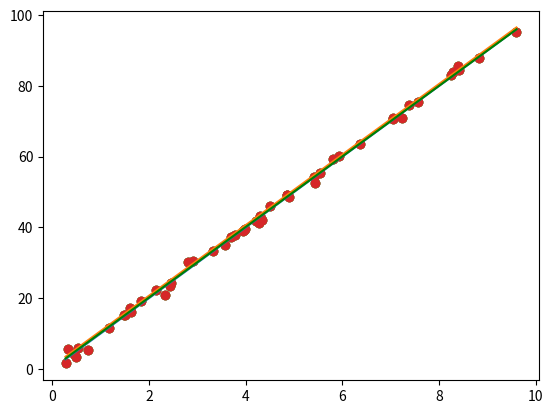
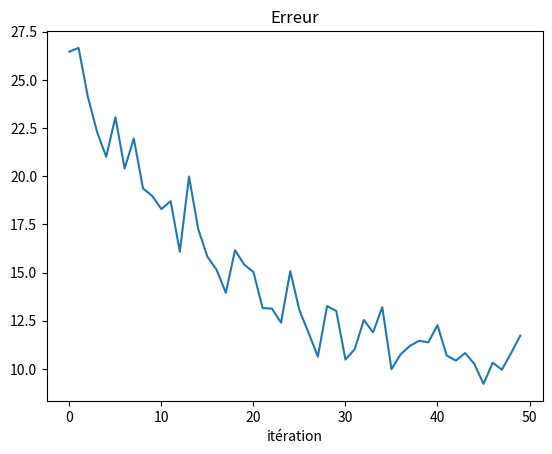
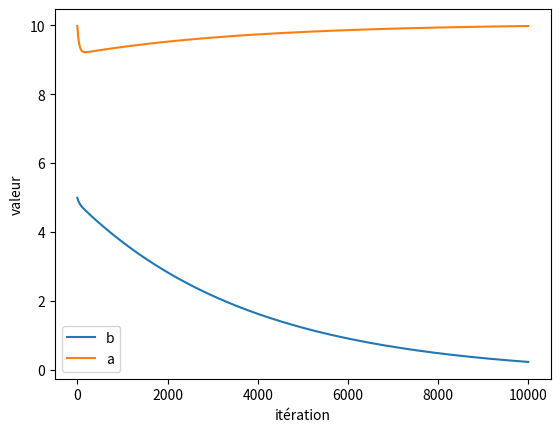

Here is the Python script that generated these plots, in order: (Note: this script raises an exception after producing the figures.)
import numpy as np
import matplotlib.pyplot as plt
%matplotlib inline

def linear(x, params=(0,1), var=1):
    """Generate a linear function f(x)=a*x+b+N(0,1)
    
    Args:
        x (numpy.array()) : vector used to generate the output
        params (tuple of size 2) : b=params[0] and a=params[1]
    
    Returns:
        numpy.array()
    """
    a, b = params[1], params[0]
    return a*x + b + var*np.random.normal(size=len(x))

x = 10*np.random.random(50)
x.sort()
my_params = (0,10)
y = linear(x, my_params, var=1)

plt.scatter(x,y)
plt.show()

def linear_hypothesis(x, params=(0,1)):
    """Linear function f(x)=a*x+b
    
    Args:
        x (numpy.array()) : vector used to generate the output
        params (tuple of size 2) : b=params[0] and a=params[1]
    
    Returns:
        numpy.array()
    """
    a, b = params[1], params[0]
    return b + a*x

def cost(x, y, func, func_args):
    """Cost function associated with (x,y) couple and function to fit
    
    Args:
        x : feature vector 
        y : explained variable
        func : target function
        func_args : arguments of function
        
    Returns:
        scalar value of cost
    """
    return 1./len(x)*sum(np.square(y-func(x,func_args)))

cost(x,y,linear_hypothesis, (5,10))

cost(x,y,linear_hypothesis, (0,1))

def params_search():
    """2d scan for possible values and return best ones
    """
    errors = []
    params = []
    for p0 in np.linspace(0,10):
        for p1 in np.linspace(0,10):
            p = (p0,p1)
            #print p
            c = cost(x, y, linear_hypothesis, p)
            errors.append(c)
            params.append(p)
    return params[errors.index(min(errors))]

best = params_search()
print("Paramètres optimisant les moindres carrés :", best)
plt.scatter(x,y)
plt.plot(x,best[0]+best[1]*x)
plt.show()

def random_params_search():
    errors = []
    params = []
    #choix arbitraire de recherche entre 0 et 10
    for p in 10*np.random.rand(100,2):
        p = tuple(p) 
        c = cost(x,y, linear_hypothesis, p)
        errors.append(c)
        params.append(p)
    return params[errors.index(min(errors))]

best = random_params_search()
print("Paramètres optimisant les moindres carrés :", best)
plt.scatter(x,y)
plt.plot(x,best[0]+best[1]*x)
plt.show()

def gradient_descent(x, y, params, alpha=0.01, iterations=1000):
    params = list(params)
    N=len(y)
    error_history = np.array([]).reshape(0,3)
    
    for i in range(iterations):
        params[0] = params[0]-(alpha/N)*sum(linear_hypothesis(x,params)-y)
        params[1] = params[1]-(alpha/N)*(linear_hypothesis(x,params)-y).dot(x)
        error_history = np.vstack([error_history,[cost(x,y, linear, tuple(params)), params[0], params[1]]])
    return params, error_history

    

p, error_history = gradient_descent(x, y, (5,10), alpha=0.001, iterations=10000)
print(p)

plt.scatter(x,y)
plt.plot(x, p[0]+p[1]*x, 'g')

plt.figure()
plt.plot(np.arange(50), error_history[:50,0])
plt.title("Erreur")
plt.xlabel("itération")


plt.figure()
plt.plot(error_history[:,1], label='b')
plt.plot(error_history[:,2], label='a')

plt.xlabel("itération")
plt.ylabel("valeur")
plt.legend()

plt.show()

from scipy.optimize import curve_fit
def func(x, a, b):
    return a*x + b

popt, pcov = curve_fit(func, x, y)

popt

from scipy import stats
slope, intercept, r_value, p_value, std_err = stats.linregress(x,y)

print(slope, intercept)

r_value

from IPython.display import YouTubeVideo
YouTubeVideo("lng4ZgConCM")

p_value

def moyenne(x):
    pass

def produit_scalaire(x,y):
    pass

def variance(x):
    pass 

def covariance(x,y):
    pass 
    
def linear_parameters(x,y):
    pass 